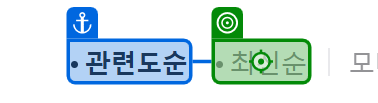
Workflow: 03_DT추출1_네이버뉴스들2

Step 1: click on the link '최신순' in window 'UiPath : 네이버 뉴스검색' (chrome.exe)
